Run: headless pygame with SDL's dummy video driver; simulated clock (each Clock.tick advances the game by its frame time, no real sleeping); random seed 0; keys injected as events and as key.get_pressed() state; no mouse input.
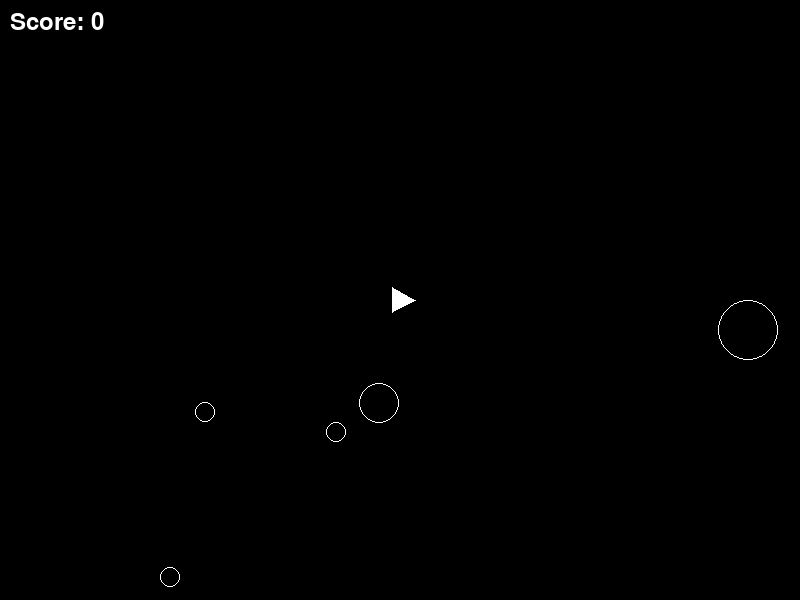
Frame 1 of 4 · flips 1–60 · no input
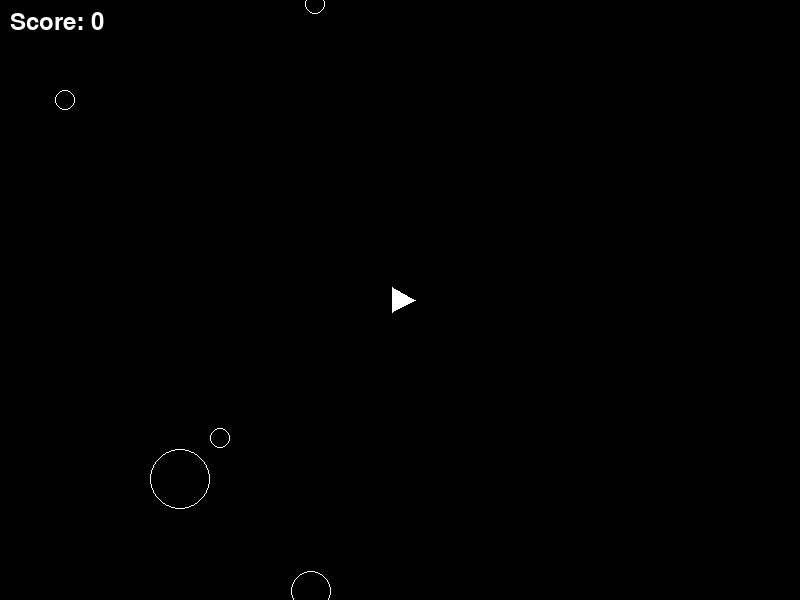
Frame 2 of 4 · flips 61–180 · tapped SPACE, RETURN · held RIGHT (→), D
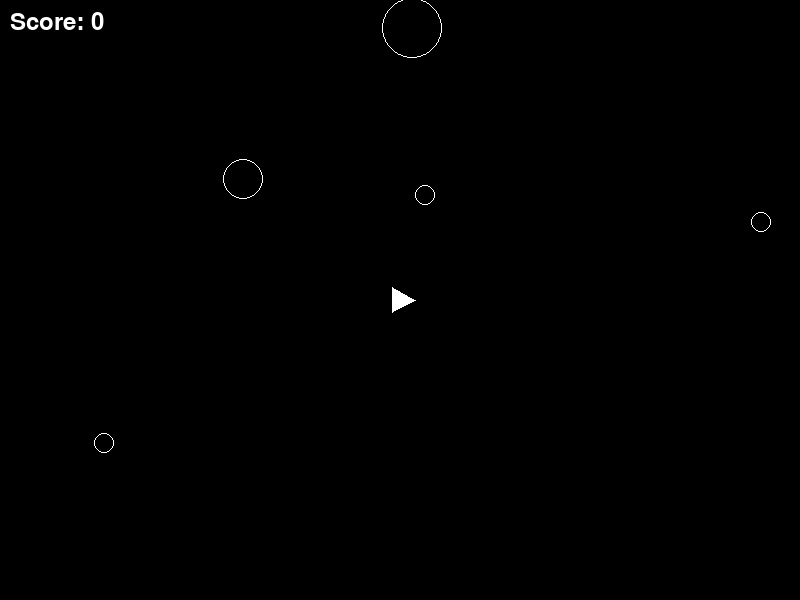
Frame 3 of 4 · flips 181–300 · held DOWN (↓), S
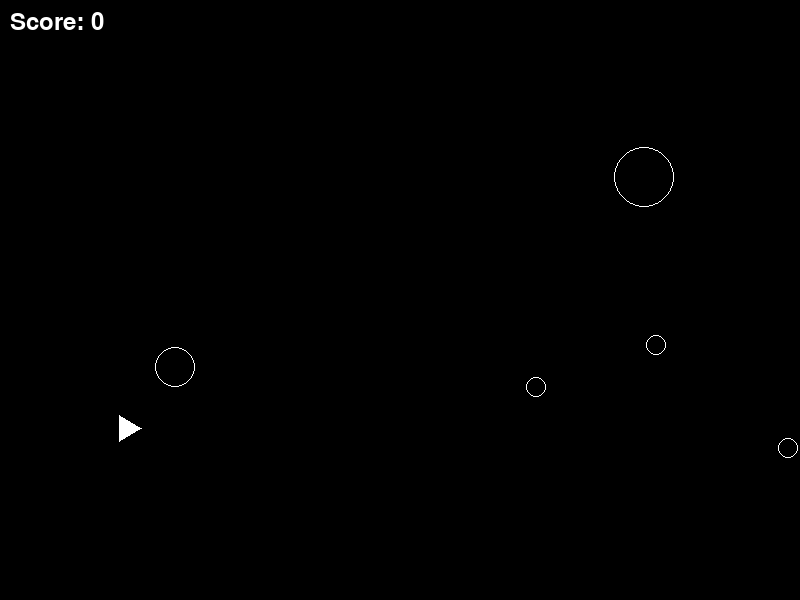
Frame 4 of 4 · flips 301–420 · held LEFT (←), A, UP (↑), W

The pygame program that drew these frames:

import pygame
import math
import random

# Initialize pygame
pygame.init()

# Screen dimensions
WIDTH, HEIGHT = 800, 600
screen = pygame.display.set_mode((WIDTH, HEIGHT))
pygame.display.set_caption("Asteroids")

# Colors
BLACK = (0, 0, 0)
WHITE = (255, 255, 255)

# Clock for controlling frame rate
clock = pygame.time.Clock()
FPS = 60

# Font for score
font = pygame.font.Font(None, 36)

# Spaceship class
class Spaceship:
    def __init__(self):
        self.x = WIDTH // 2
        self.y = HEIGHT // 2
        self.angle = 0
        self.speed = 0
        self.radius = 15
        self.vel_x = 0
        self.vel_y = 0

    def rotate(self, direction):
        self.angle += direction * 5

    def accelerate(self):
        self.vel_x += math.cos(math.radians(self.angle)) * 0.2
        self.vel_y += math.sin(math.radians(self.angle)) * 0.2

    def move(self):
        self.x += self.vel_x
        self.y += self.vel_y

        # Wrap around screen edges
        self.x %= WIDTH
        self.y %= HEIGHT

    def draw(self):
        # Calculate the ship's points
        tip_x = self.x + math.cos(math.radians(self.angle)) * self.radius
        tip_y = self.y + math.sin(math.radians(self.angle)) * self.radius
        left_x = self.x + math.cos(math.radians(self.angle + 120)) * self.radius
        left_y = self.y + math.sin(math.radians(self.angle + 120)) * self.radius
        right_x = self.x + math.cos(math.radians(self.angle - 120)) * self.radius
        right_y = self.y + math.sin(math.radians(self.angle - 120)) * self.radius

        pygame.draw.polygon(screen, WHITE, [(tip_x, tip_y), (left_x, left_y), (right_x, right_y)])

# Asteroid class
class Asteroid:
    def __init__(self, x, y, size):
        self.x = x
        self.y = y
        self.size = size
        self.radius = size * 10
        self.vel_x = random.uniform(-2, 2)
        self.vel_y = random.uniform(-2, 2)

    def move(self):
        self.x += self.vel_x
        self.y += self.vel_y

        # Wrap around screen edges
        self.x %= WIDTH
        self.y %= HEIGHT

    def draw(self):
        pygame.draw.circle(screen, WHITE, (int(self.x), int(self.y)), self.radius, 1)

# Bullet class
class Bullet:
    def __init__(self, x, y, angle):
        self.x = x
        self.y = y
        self.angle = angle
        self.speed = 5
        self.lifetime = 60

    def move(self):
        self.x += math.cos(math.radians(self.angle)) * self.speed
        self.y += math.sin(math.radians(self.angle)) * self.speed

        # Wrap around screen edges
        self.x %= WIDTH
        self.y %= HEIGHT

        self.lifetime -= 1

    def draw(self):
        pygame.draw.circle(screen, WHITE, (int(self.x), int(self.y)), 3)

# Initialize game objects
ship = Spaceship()
asteroids = [Asteroid(random.randint(0, WIDTH), random.randint(0, HEIGHT), random.randint(1, 3)) for _ in range(5)]
bullets = []

# Initialize score
score = 0

# Game loop
running = True
while running:
    screen.fill(BLACK)

    for event in pygame.event.get():
        if event.type == pygame.QUIT:
            running = False

    # Controls
    keys = pygame.key.get_pressed()
    if keys[pygame.K_LEFT]:
        ship.rotate(-1)
    if keys[pygame.K_RIGHT]:
        ship.rotate(1)
    if keys[pygame.K_UP]:
        ship.accelerate()
    if keys[pygame.K_SPACE]:
        if len(bullets) < 10:  # Limit bullets on screen
            bullets.append(Bullet(ship.x, ship.y, ship.angle))

    # Update game objects
    ship.move()
    for asteroid in asteroids:
        asteroid.move()
    for bullet in bullets[:]:
        bullet.move()
        if bullet.lifetime <= 0:
            bullets.remove(bullet)

    # Collision detection
    for bullet in bullets[:]:
        for asteroid in asteroids[:]:
            distance = math.hypot(bullet.x - asteroid.x, bullet.y - asteroid.y)
            if distance < asteroid.radius:
                bullets.remove(bullet)
                asteroids.remove(asteroid)
                score += 10  # Increment score
                if asteroid.size > 1:
                    # Split asteroid into smaller pieces
                    asteroids.append(Asteroid(asteroid.x, asteroid.y, asteroid.size - 1))
                    asteroids.append(Asteroid(asteroid.x, asteroid.y, asteroid.size - 1))
                break

    # Draw game objects
    ship.draw()
    for asteroid in asteroids:
        asteroid.draw()
    for bullet in bullets:
        bullet.draw()

    # Draw score
    score_text = font.render(f"Score: {score}", True, WHITE)
    screen.blit(score_text, (10, 10))

    pygame.display.flip()
    clock.tick(FPS)

pygame.quit()
